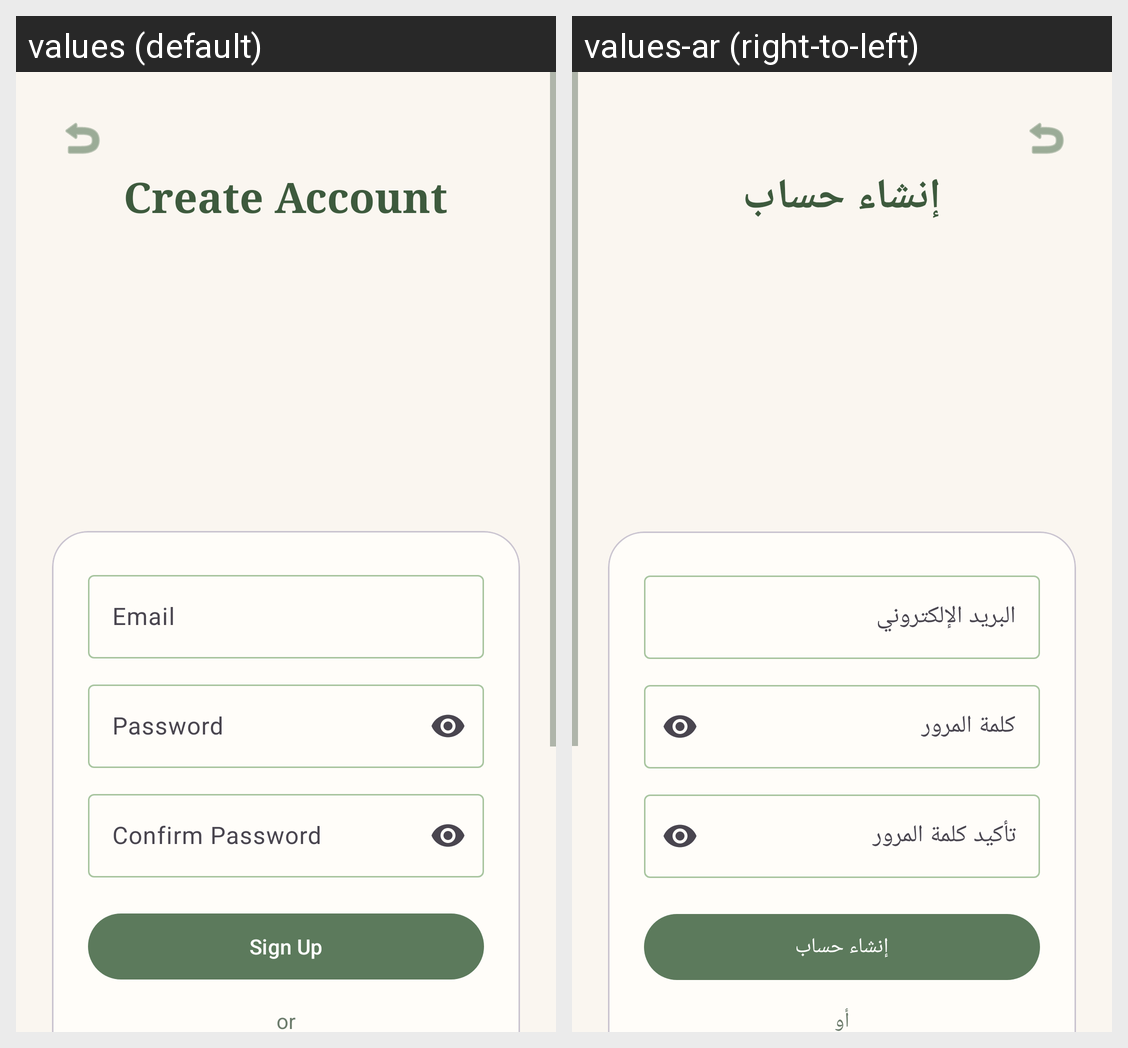

Locale-by-locale string values for the Android screen shown in this grid:
Android screen res/layout/activity_signup.xml rendered under 2 locales, left to right: values (default), values-ar (right-to-left). Device: Nexus 5 (rendered at 1080×1920; each locale shown at half size, 540×960, under a caption strip naming it); theme Theme.PookiPlanner.
Strings drawn on this screen, with the default value and each locale's value (text and hints the layout hard-codes, and strings that could not be matched under every locale, appear in the picture but are not listed):

sign_up_title
  values: Create Account
  values-ar: إنشاء حساب

hint_email
  values: Email
  values-ar: البريد الإلكتروني

hint_password
  values: Password
  values-ar: كلمة المرور

hint_confirm_password
  values: Confirm Password
  values-ar: تأكيد كلمة المرور

btn_sign_up
  values: Sign Up
  values-ar: إنشاء حساب

or_divider
  values: or
  values-ar: أو
